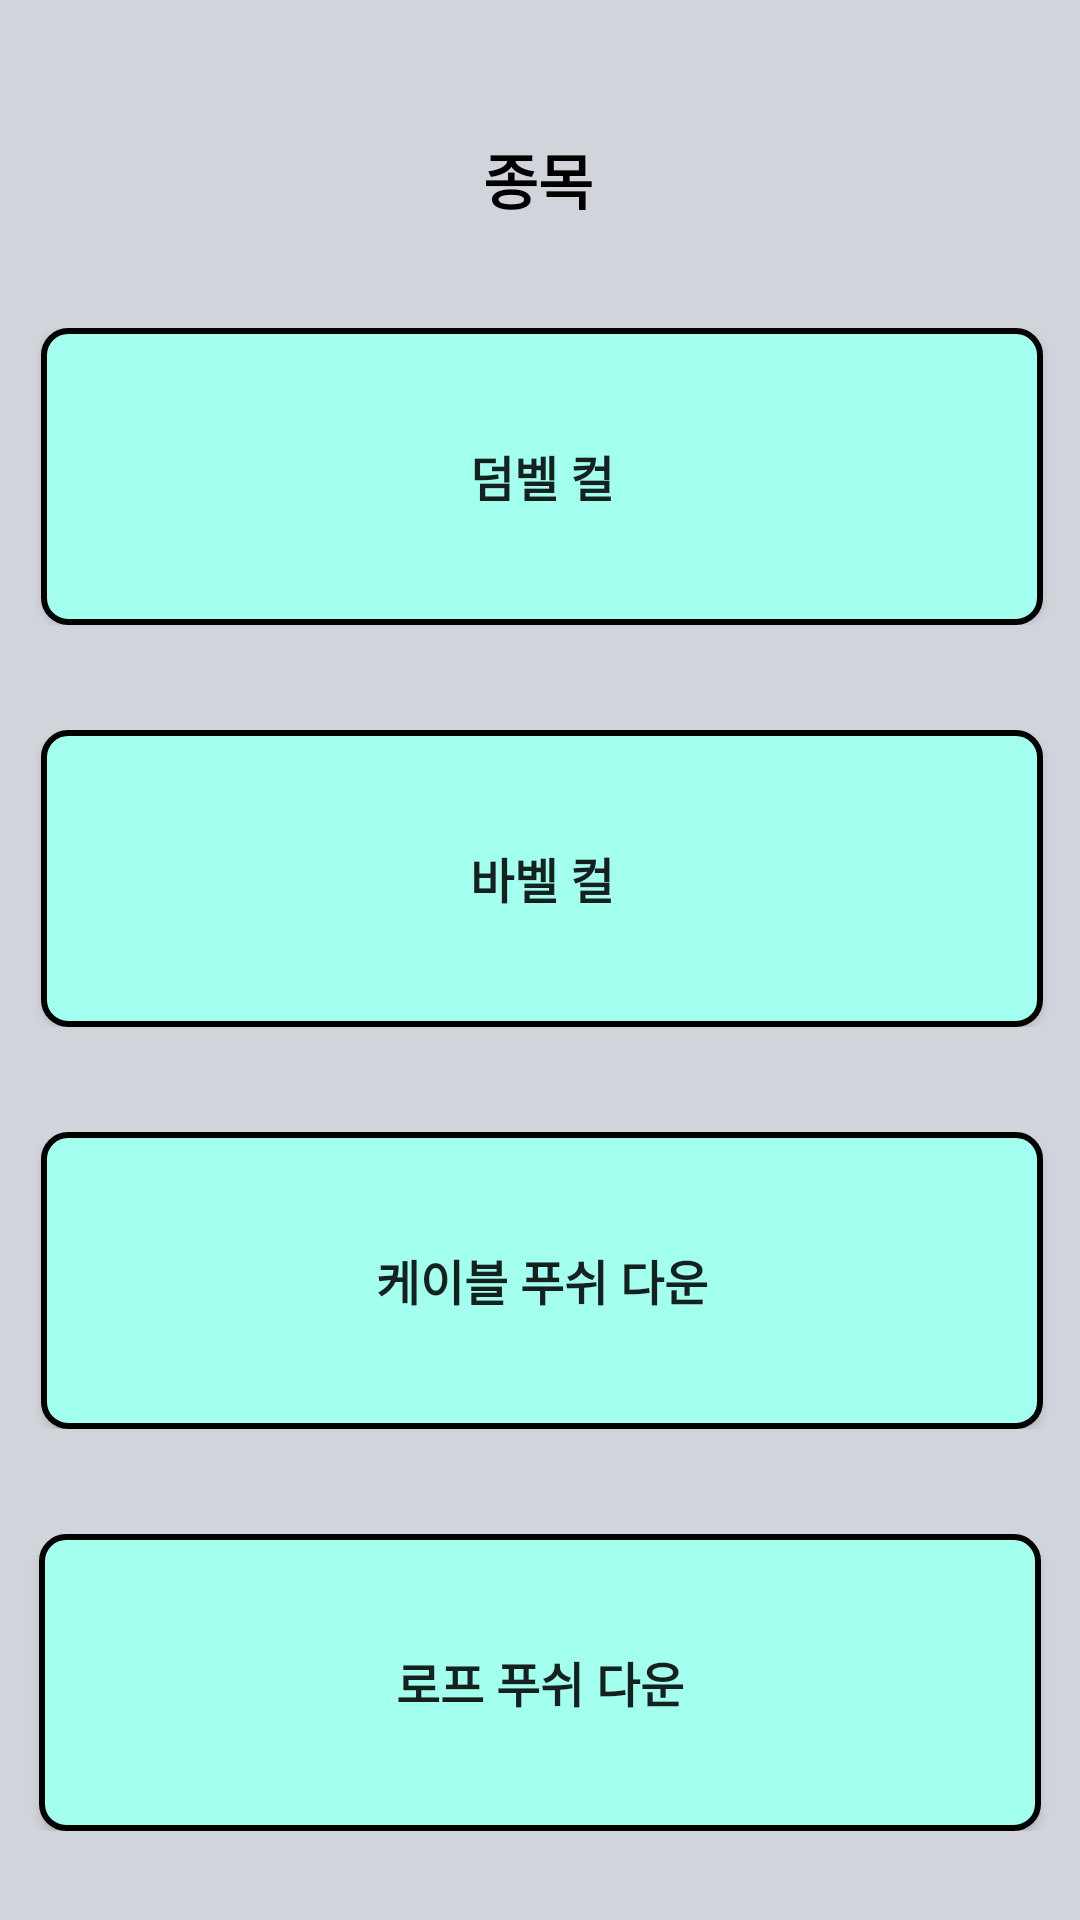

Layout XML and referenced resources for this Android screen:
<!-- AndroidManifest.xml: application theme Theme.Healindary -->
<!-- res/layout/weight_arm_activity.xml -->
<?xml version="1.0" encoding="utf-8"?>
<androidx.constraintlayout.widget.ConstraintLayout xmlns:android="http://schemas.android.com/apk/res/android"
    xmlns:app="http://schemas.android.com/apk/res-auto"
    xmlns:tools="http://schemas.android.com/tools"
    android:layout_width="match_parent"
    android:layout_height="match_parent"
    android:background="#d1d5db"
    tools:context=".MainActivity">

    <androidx.constraintlayout.widget.ConstraintLayout
        android:id="@+id/constraintLayout13"
        android:layout_width="409dp"
        android:layout_height="wrap_content"
        android:layout_marginTop="35dp"
        app:layout_constraintEnd_toEndOf="parent"
        app:layout_constraintStart_toStartOf="parent"
        app:layout_constraintTop_toBottomOf="@+id/textView">

        <Button
            android:id="@+id/dumbelcurl_btn"
            android:layout_width="334dp"
            android:layout_height="99dp"
            android:background="@drawable/roundblue1"
            android:text="덤벨 컬"
            android:textSize="16sp"
            android:textStyle="bold"
            app:layout_constraintBottom_toBottomOf="parent"
            app:layout_constraintEnd_toEndOf="parent"
            app:layout_constraintStart_toStartOf="parent"
            app:layout_constraintTop_toTopOf="parent" />
    </androidx.constraintlayout.widget.ConstraintLayout>

    <androidx.constraintlayout.widget.ConstraintLayout
        android:id="@+id/constraintLayout19"
        android:layout_width="409dp"
        android:layout_height="wrap_content"
        android:layout_marginTop="35dp"
        app:layout_constraintEnd_toEndOf="parent"
        app:layout_constraintStart_toStartOf="parent"
        app:layout_constraintTop_toBottomOf="@+id/constraintLayout13">

        <Button
            android:id="@+id/barbelcurl_btn"
            android:layout_width="334dp"
            android:layout_height="99dp"
            android:background="@drawable/roundblue1"
            android:text="바벨 컬"
            android:textSize="16sp"
            android:textStyle="bold"
            app:layout_constraintBottom_toBottomOf="parent"
            app:layout_constraintEnd_toEndOf="parent"
            app:layout_constraintStart_toStartOf="parent"
            app:layout_constraintTop_toTopOf="parent" />
    </androidx.constraintlayout.widget.ConstraintLayout>

    <androidx.constraintlayout.widget.ConstraintLayout
        android:id="@+id/constraintLayout20"
        android:layout_width="409dp"
        android:layout_height="wrap_content"
        android:layout_marginTop="35dp"
        app:layout_constraintEnd_toEndOf="parent"
        app:layout_constraintStart_toStartOf="parent"
        app:layout_constraintTop_toBottomOf="@+id/constraintLayout19">

        <Button
            android:id="@+id/cablepushdown_btn"
            android:layout_width="334dp"
            android:layout_height="99dp"
            android:background="@drawable/roundblue1"
            android:text="케이블 푸쉬 다운"
            android:textSize="16sp"
            android:textStyle="bold"
            app:layout_constraintBottom_toBottomOf="parent"
            app:layout_constraintEnd_toEndOf="parent"
            app:layout_constraintStart_toStartOf="parent"
            app:layout_constraintTop_toTopOf="parent" />
    </androidx.constraintlayout.widget.ConstraintLayout>

    <androidx.constraintlayout.widget.ConstraintLayout
        android:id="@+id/constraintLayout21"
        android:layout_width="409dp"
        android:layout_height="wrap_content"
        android:layout_marginTop="35dp"
        app:layout_constraintEnd_toEndOf="parent"
        app:layout_constraintStart_toStartOf="parent"
        app:layout_constraintTop_toBottomOf="@+id/constraintLayout20">

        <Button
            android:id="@+id/loappushdown_btn"
            android:layout_width="334dp"
            android:layout_height="99dp"
            android:background="@drawable/roundblue1"
            android:text="로프 푸쉬 다운"
            android:textSize="16sp"
            android:textStyle="bold"
            app:layout_constraintBottom_toBottomOf="parent"
            app:layout_constraintEnd_toEndOf="parent"
            app:layout_constraintHorizontal_bias="0.493"
            app:layout_constraintStart_toStartOf="parent"
            app:layout_constraintTop_toTopOf="parent"
            app:layout_constraintVertical_bias="0.0" />
    </androidx.constraintlayout.widget.ConstraintLayout>

    <TextView
        android:id="@+id/textView"
        android:layout_width="wrap_content"
        android:layout_height="wrap_content"
        android:layout_marginTop="45dp"
        android:text="종목"
        android:textColor="@color/black"
        android:textSize="20dp"
        android:textStyle="bold"
        app:layout_constraintBottom_toTopOf="@+id/constraintLayout13"
        app:layout_constraintEnd_toEndOf="parent"
        app:layout_constraintHorizontal_bias="0.498"
        app:layout_constraintStart_toStartOf="parent"
        app:layout_constraintTop_toTopOf="parent"
        app:layout_constraintVertical_bias="0.097" />

</androidx.constraintlayout.widget.ConstraintLayout>
<!-- resources referenced by this layout -->
<resources>
  <color name="black">#FF000000</color>
  <!-- drawable roundblue1 (drawable) -->
  <?xml version="1.0" encoding="utf-8"?>
  <shape xmlns:android="http://schemas.android.com/apk/res/android"
      android:padding="10dp"
      android:shape="rectangle" >
      <solid android:color="@color/skyblue1" />
      <corners
          android:bottomLeftRadius="8dp"
          android:bottomRightRadius="8dp"
          android:topLeftRadius="8dp"
          android:topRightRadius="8dp" />
      <stroke
          android:width="2dp"
          android:color="@color/black" />
  </shape>
  <style name="Theme.Healindary" parent="Theme.AppCompat.Light">
          
          <item name="colorPrimary">@color/purple_500</item>
          <item name="colorPrimaryVariant">@color/purple_700</item>
          <item name="colorOnPrimary">@color/white</item>
          
          <item name="colorSecondary">@color/teal_200</item>
          <item name="colorSecondaryVariant">@color/teal_700</item>
          <item name="colorOnSecondary">@color/black</item>
          
          <item name="android:statusBarColor" tools:targetApi="l">?attr/colorPrimaryVariant</item>
          
      </style>
  <color name="skyblue1">#A3FFEE</color>
  <color name="purple_500">#FF6200EE</color>
  <color name="purple_700">#FF3700B3</color>
  <color name="white">#FFFFFFFF</color>
  <color name="teal_200">#FF03DAC5</color>
  <color name="teal_700">#FF018786</color>
</resources>
